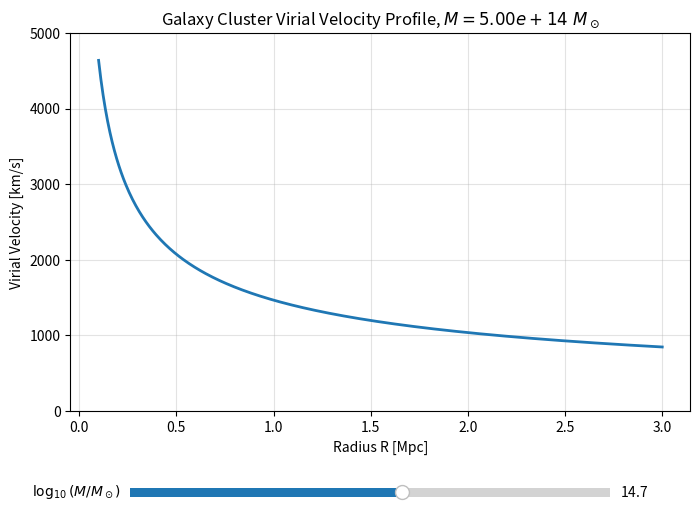

Write the Python code that produced this figure.
import os
import numpy as np
import matplotlib

# If running without a display, use a non-interactive backend and save a PNG.
HEADLESS = os.environ.get("DISPLAY", "") == "" and os.name != "nt"
if HEADLESS:
    matplotlib.use("Agg")

import matplotlib.pyplot as plt
from matplotlib.widgets import Slider

# Gravitational constant in astrophysical units:
# G = 4.302e-6 kpc (km/s)^2 / Msun
G = 4.302e-6

# Radius array
R_mpc = np.linspace(0.1, 3.0, 500)   # Mpc
R_kpc = R_mpc * 1000.0               # kpc

# Initial cluster mass
M0 = 5e14  # solar masses


def virial_velocity(M, R_kpc):
    """
    Compute characteristic virial velocity in km/s.

    Parameters
    ----------
    M : float
        Mass in solar masses.
    R_kpc : array-like
        Radius in kpc.

    Returns
    -------
    array-like
        Virial velocity in km/s.
    """
    return np.sqrt(G * M / R_kpc)


# Initial velocity profile
v0 = virial_velocity(M0, R_kpc)

# Create figure
fig, ax = plt.subplots(figsize=(8, 6))
plt.subplots_adjust(bottom=0.25)

# Plot initial profile
(line,) = ax.plot(R_mpc, v0, lw=2, color="tab:blue")

ax.set_xlabel("Radius R [Mpc]")
ax.set_ylabel("Virial Velocity [km/s]")
ax.set_title(rf"Galaxy Cluster Virial Velocity Profile, $M = {M0:.2e}\ M_\odot$")
ax.grid(True, alpha=0.35)
ax.set_ylim(0, 5000)

# Slider axis
ax_mass = plt.axes([0.2, 0.1, 0.6, 0.03])

# Slider for log10 mass
mass_slider = Slider(
    ax=ax_mass,
    label=r"$\log_{10}(M/M_\odot)$",
    valmin=13.0,
    valmax=16.0,
    valinit=np.log10(M0),
    valstep=0.01,
)


def update(val):
    logM = mass_slider.val
    M = 10.0**logM
    v = virial_velocity(M, R_kpc)
    line.set_ydata(v)
    ax.set_title(rf"Galaxy Cluster Virial Velocity Profile, $M = {M:.2e}\ M_\odot$")
    fig.canvas.draw_idle()


mass_slider.on_changed(update)

output = "virial_velocity_profile.png"
fig.savefig(output, dpi=150, bbox_inches="tight")
print(f"Saved initial plot to {output}")

if HEADLESS:
    print("No display detected, so the interactive slider window was not opened.")
else:
    plt.show()
